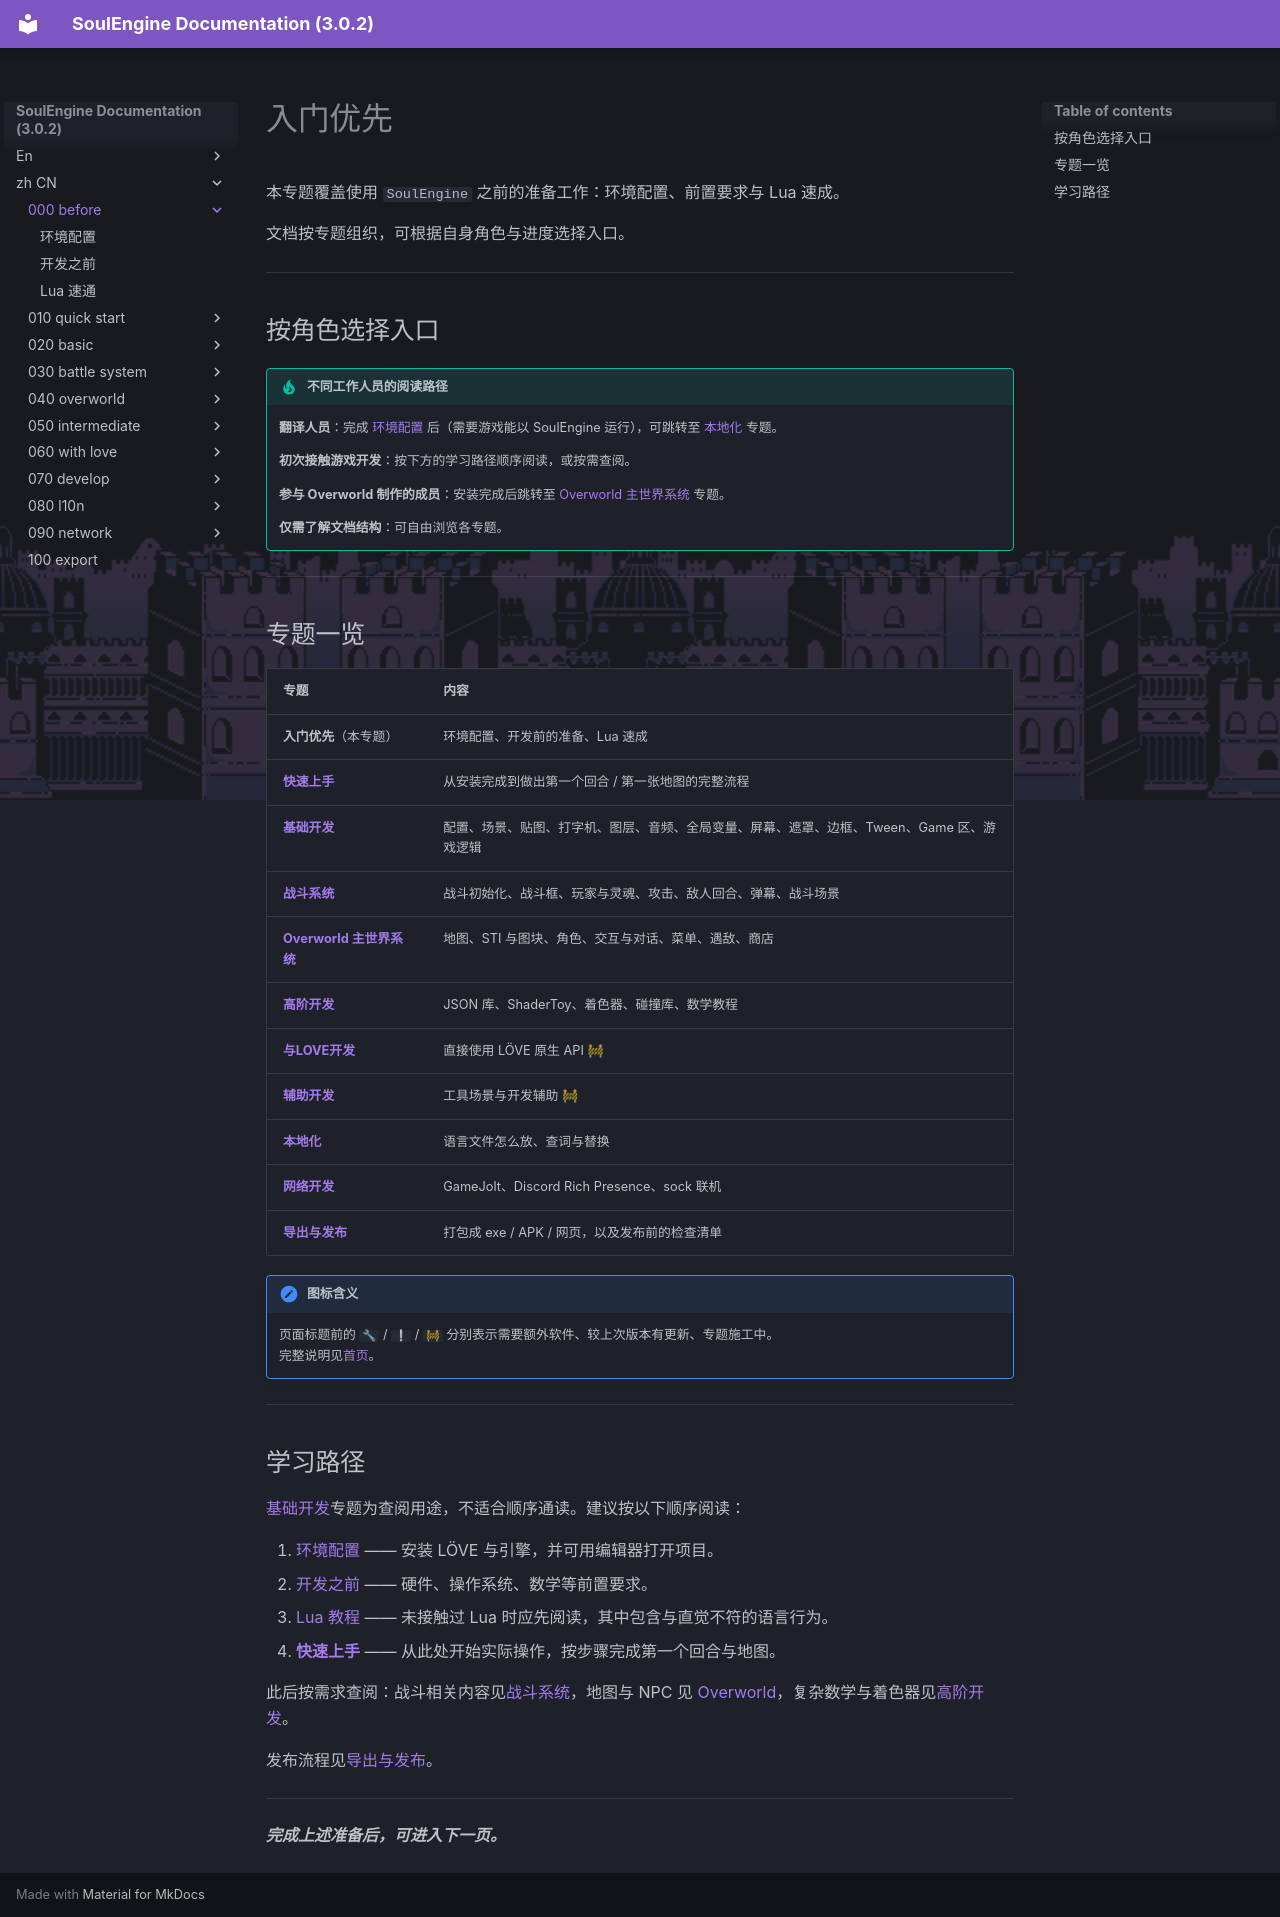

repository: AnskiyyRenew/SoulEngine-Documentation · page: zh_CN/000_before/index.html · generator: mkdocs

---
title: 入门优先
---

本专题覆盖使用 `SoulEngine` 之前的准备工作：环境配置、前置要求与 Lua 速成。

文档按专题组织，可根据自身角色与进度选择入口。

---

## 按角色选择入口

!!! tip "不同工作人员的阅读路径"
    **翻译人员**：完成 [环境配置](./000_download.md) 后（需要游戏能以 SoulEngine 运行），可跳转至 [本地化](../080_l10n/index.md) 专题。

    **初次接触游戏开发**：按下方的学习路径顺序阅读，或按需查阅。

    **参与 Overworld 制作的成员**：安装完成后跳转至 [Overworld 主世界系统](../040_overworld/index.md) 专题。

    **仅需了解文档结构**：可自由浏览各专题。

---

## 专题一览

| 专题 | 内容 |
|---|---|
| **入门优先**（本专题） | 环境配置、开发前的准备、Lua 速成 |
| [**快速上手**](../010_quick_start/index.md) | 从安装完成到做出第一个回合 / 第一张地图的完整流程 |
| [**基础开发**](../020_basic/index.md) | 配置、场景、贴图、打字机、图层、音频、全局变量、屏幕、遮罩、边框、Tween、Game 区、游戏逻辑 |
| [**战斗系统**](../030_battle_system/index.md) | 战斗初始化、战斗框、玩家与灵魂、攻击、敌人回合、弹幕、战斗场景 |
| [**Overworld 主世界系统**](../040_overworld/index.md) | 地图、STI 与图块、角色、交互与对话、菜单、遇敌、商店 |
| [**高阶开发**](../050_intermediate/index.md) | JSON 库、ShaderToy、着色器、碰撞库、数学教程 |
| [**与LOVE开发**](../060_with_love/index.md) | 直接使用 LÖVE 原生 API 🚧 |
| [**辅助开发**](../070_develop/index.md) | 工具场景与开发辅助 🚧 |
| [**本地化**](../080_l10n/index.md) | 语言文件怎么放、查词与替换 |
| [**网络开发**](../090_network/index.md) | GameJolt、Discord Rich Presence、sock 联机 |
| [**导出与发布**](../100_export/index.md) | 打包成 exe / APK / 网页，以及发布前的检查清单 |

!!! note "图标含义"
    页面标题前的 `🔧` / `❕` / `🚧` 分别表示需要额外软件、较上次版本有更新、专题施工中。<br>
    完整说明见[首页](../index.md)。

---

## 学习路径

[基础开发](../020_basic/index.md)专题为查阅用途，不适合顺序通读。建议按以下顺序阅读：

1. [环境配置](./000_download.md) —— 安装 LÖVE 与引擎，并可用编辑器打开项目。
2. [开发之前](./010_getready.md) —— 硬件、操作系统、数学等前置要求。
3. [Lua 教程](./020_lua.md) —— 未接触过 Lua 时应先阅读，其中包含与直觉不符的语言行为。
4. [**快速上手**](../010_quick_start/index.md) —— 从此处开始实际操作，按步骤完成第一个回合与地图。

此后按需求查阅：战斗相关内容见[战斗系统](../030_battle_system/index.md)，地图与 NPC 见 [Overworld](../040_overworld/index.md)，复杂数学与着色器见[高阶开发](../050_intermediate/index.md)。

发布流程见[导出与发布](../100_export/index.md)。

---

***完成上述准备后，可进入下一页。***
